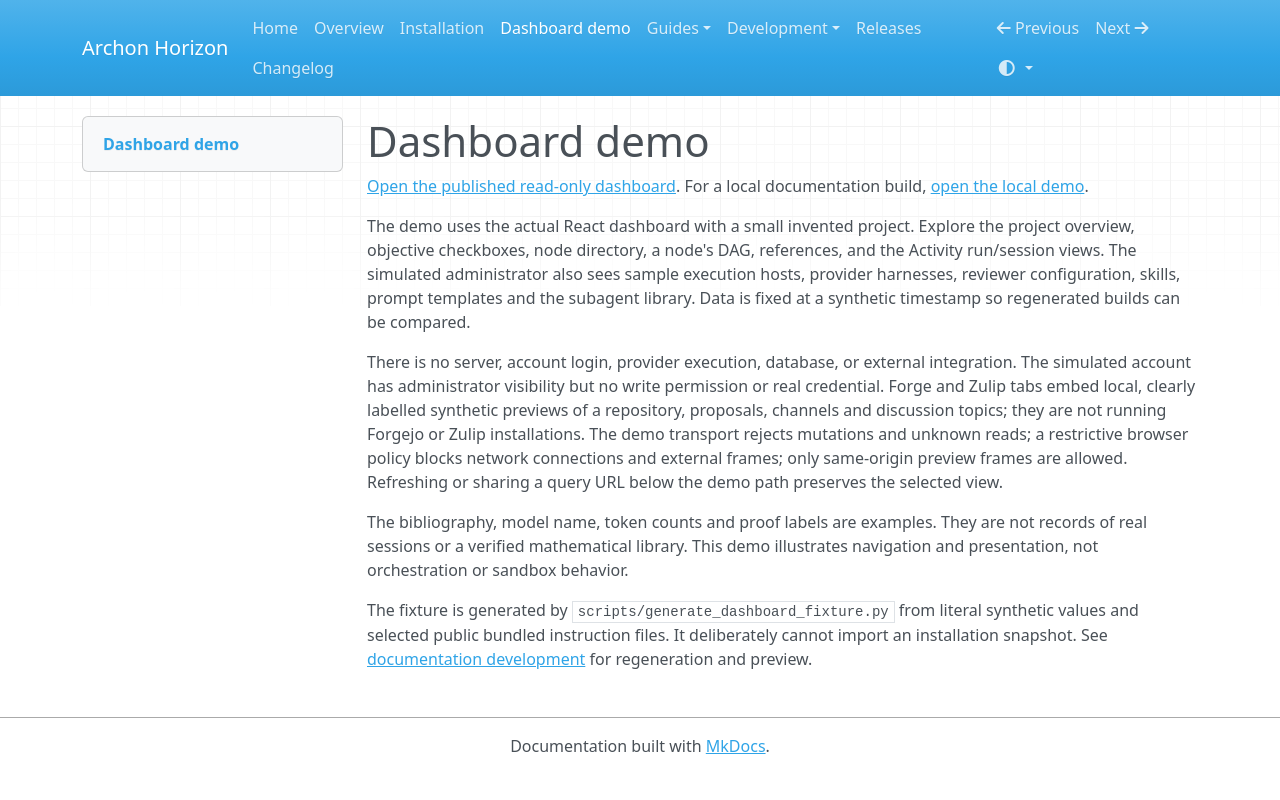

repository: frenzymath/Archon-Horizon · page: dashboard-demo/index.html · generator: mkdocs

# Dashboard demo

[Open the published read-only dashboard](https://frenzymath.github.io/Archon-Horizon/demo/).
For a local documentation build, <a href="../demo/">open the local demo</a>.

The demo uses the actual React dashboard with a small invented project. Explore
the project overview, objective checkboxes, node directory, a node's DAG,
references, and the Activity run/session views. The simulated administrator also
sees sample execution hosts, provider harnesses, reviewer configuration, skills,
prompt templates and the subagent library. Data is fixed at a synthetic
timestamp so regenerated builds can be compared.

There is no server, account login, provider execution, database, or external
integration. The simulated account has administrator visibility but no write
permission or real credential. Forge and Zulip tabs embed local, clearly labelled
synthetic previews of a repository, proposals, channels and discussion topics;
they are not running Forgejo or Zulip installations. The demo transport rejects
mutations and unknown reads; a restrictive browser policy blocks network
connections and external frames; only same-origin preview frames are allowed.
Refreshing or sharing a query URL below
the demo path preserves the selected view.

The bibliography, model name, token counts and proof labels are examples. They
are not records of real sessions or a verified mathematical library. This demo
illustrates navigation and presentation, not orchestration or sandbox behavior.

The fixture is generated by `scripts/generate_dashboard_fixture.py` from literal
synthetic values and selected public bundled instruction files. It deliberately
cannot import an installation snapshot. See
[documentation development](documentation-site.md) for regeneration and preview.
